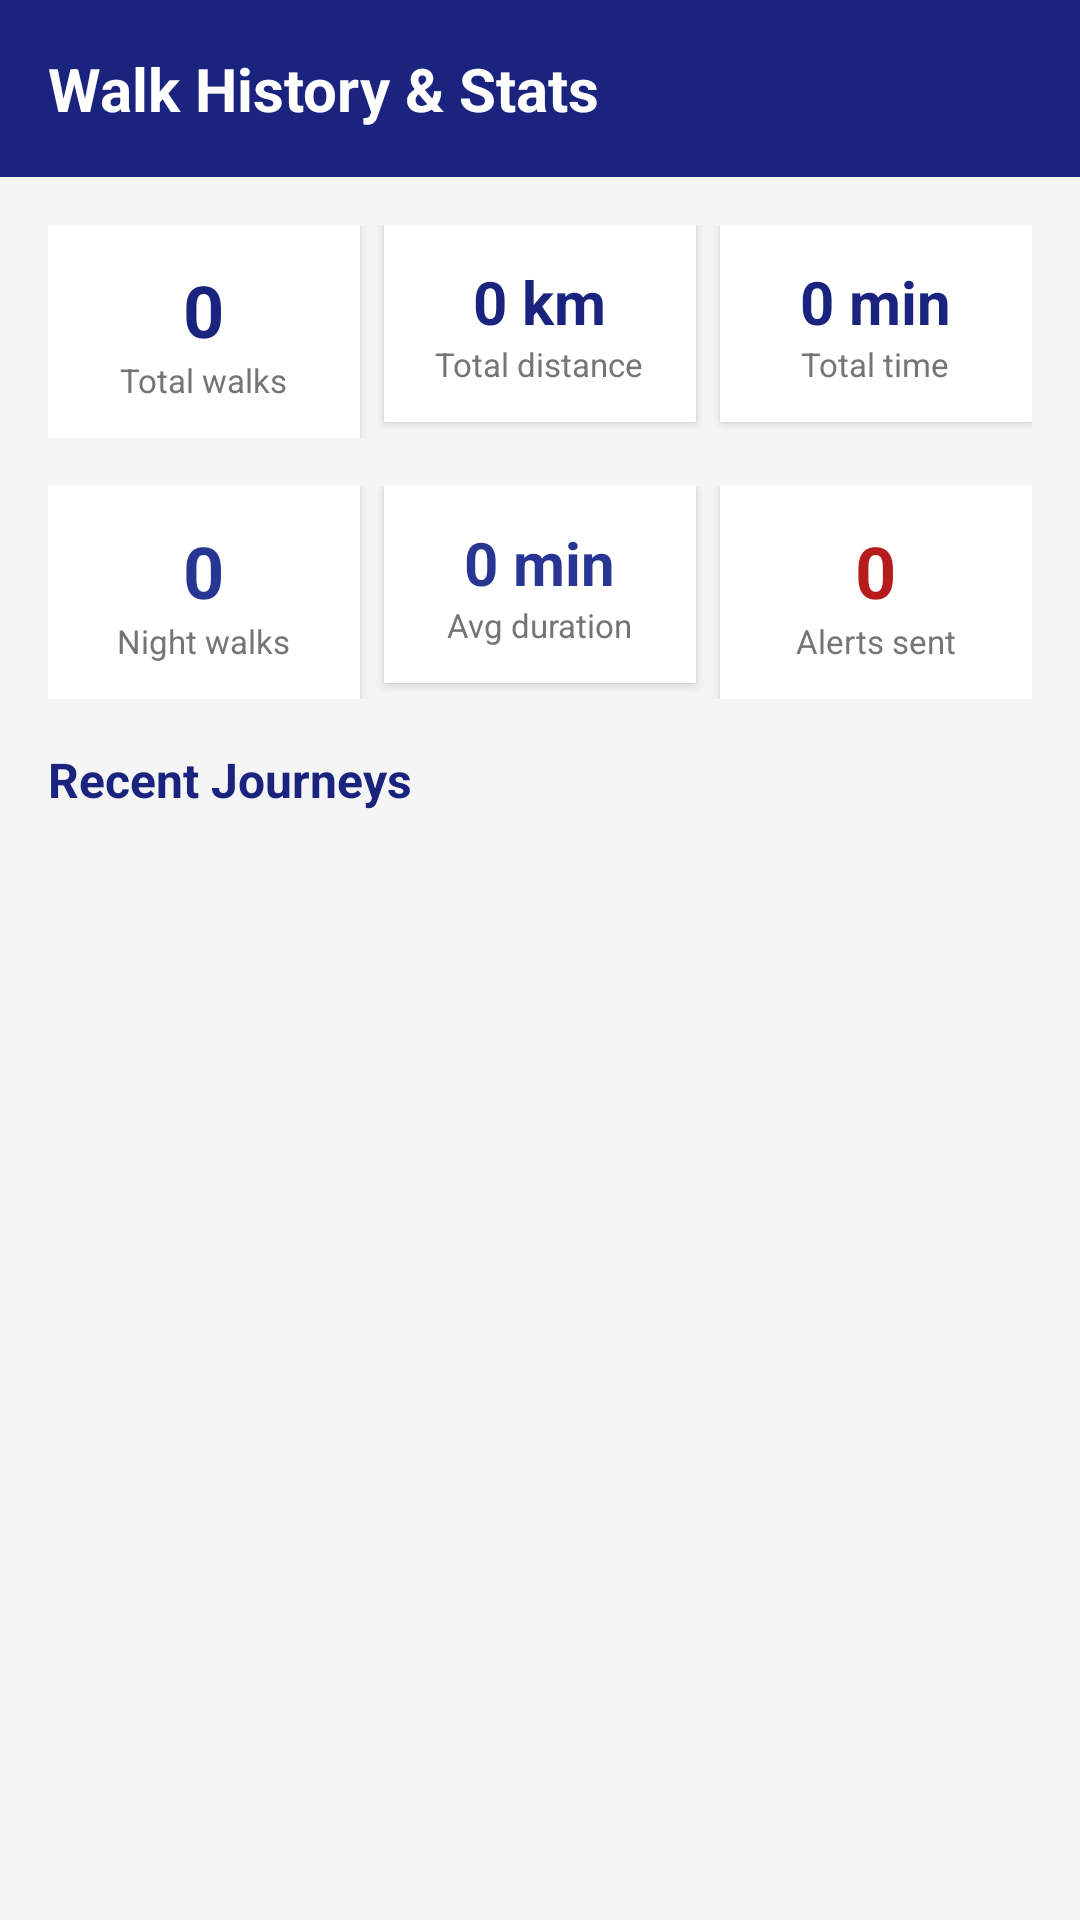

Write the Android layout XML for this screen, with the resource values it uses.
<!-- AndroidManifest.xml: application theme Theme.SafeWalk_ -->
<!-- res/layout/activity_walk_history.xml -->
<?xml version="1.0" encoding="utf-8"?>
<LinearLayout xmlns:android="http://schemas.android.com/apk/res/android"
    android:layout_width="match_parent"
    android:layout_height="match_parent"
    android:orientation="vertical"
    android:background="#F5F5F5">

    <LinearLayout
        android:layout_width="match_parent"
        android:layout_height="wrap_content"
        android:background="#1A237E"
        android:padding="16dp">
        <TextView
            android:layout_width="wrap_content"
            android:layout_height="wrap_content"
            android:text="Walk History &amp; Stats"
            android:textColor="#FFFFFF"
            android:textSize="20sp"
            android:textStyle="bold"/>
    </LinearLayout>

    
    <LinearLayout
        android:layout_width="match_parent"
        android:layout_height="wrap_content"
        android:orientation="horizontal"
        android:padding="16dp">

        <LinearLayout android:layout_width="0dp" android:layout_height="wrap_content"
            android:layout_weight="1" android:orientation="vertical"
            android:background="#FFFFFF" android:padding="12dp"
            android:gravity="center" android:layout_marginEnd="8dp" android:elevation="2dp">
            <TextView android:id="@+id/tvTotalWalks"
                android:layout_width="wrap_content" android:layout_height="wrap_content"
                android:text="0" android:textSize="24sp" android:textStyle="bold"
                android:textColor="#1A237E"/>
            <TextView android:layout_width="wrap_content" android:layout_height="wrap_content"
                android:text="Total walks" android:textSize="11sp" android:textColor="#757575"/>
        </LinearLayout>

        <LinearLayout android:layout_width="0dp" android:layout_height="wrap_content"
            android:layout_weight="1" android:orientation="vertical"
            android:background="#FFFFFF" android:padding="12dp"
            android:gravity="center" android:layout_marginEnd="8dp" android:elevation="2dp">
            <TextView android:id="@+id/tvTotalDistance"
                android:layout_width="wrap_content" android:layout_height="wrap_content"
                android:text="0 km" android:textSize="20sp" android:textStyle="bold"
                android:textColor="#1A237E"/>
            <TextView android:layout_width="wrap_content" android:layout_height="wrap_content"
                android:text="Total distance" android:textSize="11sp" android:textColor="#757575"/>
        </LinearLayout>

        <LinearLayout android:layout_width="0dp" android:layout_height="wrap_content"
            android:layout_weight="1" android:orientation="vertical"
            android:background="#FFFFFF" android:padding="12dp"
            android:gravity="center" android:elevation="2dp">
            <TextView android:id="@+id/tvTotalTime"
                android:layout_width="wrap_content" android:layout_height="wrap_content"
                android:text="0 min" android:textSize="20sp" android:textStyle="bold"
                android:textColor="#1A237E"/>
            <TextView android:layout_width="wrap_content" android:layout_height="wrap_content"
                android:text="Total time" android:textSize="11sp" android:textColor="#757575"/>
        </LinearLayout>

    </LinearLayout>

    <LinearLayout
        android:layout_width="match_parent"
        android:layout_height="wrap_content"
        android:orientation="horizontal"
        android:paddingStart="16dp" android:paddingEnd="16dp" android:paddingBottom="16dp">

        <LinearLayout android:layout_width="0dp" android:layout_height="wrap_content"
            android:layout_weight="1" android:orientation="vertical"
            android:background="#FFFFFF" android:padding="12dp"
            android:gravity="center" android:layout_marginEnd="8dp" android:elevation="2dp">
            <TextView android:id="@+id/tvNightWalks"
                android:layout_width="wrap_content" android:layout_height="wrap_content"
                android:text="0" android:textSize="24sp" android:textStyle="bold"
                android:textColor="#283593"/>
            <TextView android:layout_width="wrap_content" android:layout_height="wrap_content"
                android:text="Night walks" android:textSize="11sp" android:textColor="#757575"/>
        </LinearLayout>

        <LinearLayout android:layout_width="0dp" android:layout_height="wrap_content"
            android:layout_weight="1" android:orientation="vertical"
            android:background="#FFFFFF" android:padding="12dp"
            android:gravity="center" android:layout_marginEnd="8dp" android:elevation="2dp">
            <TextView android:id="@+id/tvAvgDuration"
                android:layout_width="wrap_content" android:layout_height="wrap_content"
                android:text="0 min" android:textSize="20sp" android:textStyle="bold"
                android:textColor="#283593"/>
            <TextView android:layout_width="wrap_content" android:layout_height="wrap_content"
                android:text="Avg duration" android:textSize="11sp" android:textColor="#757575"/>
        </LinearLayout>

        <LinearLayout android:layout_width="0dp" android:layout_height="wrap_content"
            android:layout_weight="1" android:orientation="vertical"
            android:background="#FFFFFF" android:padding="12dp"
            android:gravity="center" android:elevation="2dp">
            <TextView android:id="@+id/tvPanicCount"
                android:layout_width="wrap_content" android:layout_height="wrap_content"
                android:text="0" android:textSize="24sp" android:textStyle="bold"
                android:textColor="#B71C1C"/>
            <TextView android:layout_width="wrap_content" android:layout_height="wrap_content"
                android:text="Alerts sent" android:textSize="11sp" android:textColor="#757575"/>
        </LinearLayout>

    </LinearLayout>

    <TextView
        android:layout_width="wrap_content" android:layout_height="wrap_content"
        android:text="Recent Journeys"
        android:textSize="16sp" android:textStyle="bold" android:textColor="#1A237E"
        android:layout_marginStart="16dp" android:layout_marginBottom="8dp"/>

    <androidx.recyclerview.widget.RecyclerView
        android:id="@+id/rvWalkHistory"
        android:layout_width="match_parent"
        android:layout_height="0dp"
        android:layout_weight="1"
        android:padding="16dp"/>

</LinearLayout>
<!-- resources referenced by this layout -->
<resources>
  <style name="Theme.SafeWalk_" parent="Base.Theme.SafeWalk_" />
  <style name="Base.Theme.SafeWalk_" parent="Theme.Material3.DayNight.NoActionBar">
          
          
      </style>
</resources>
